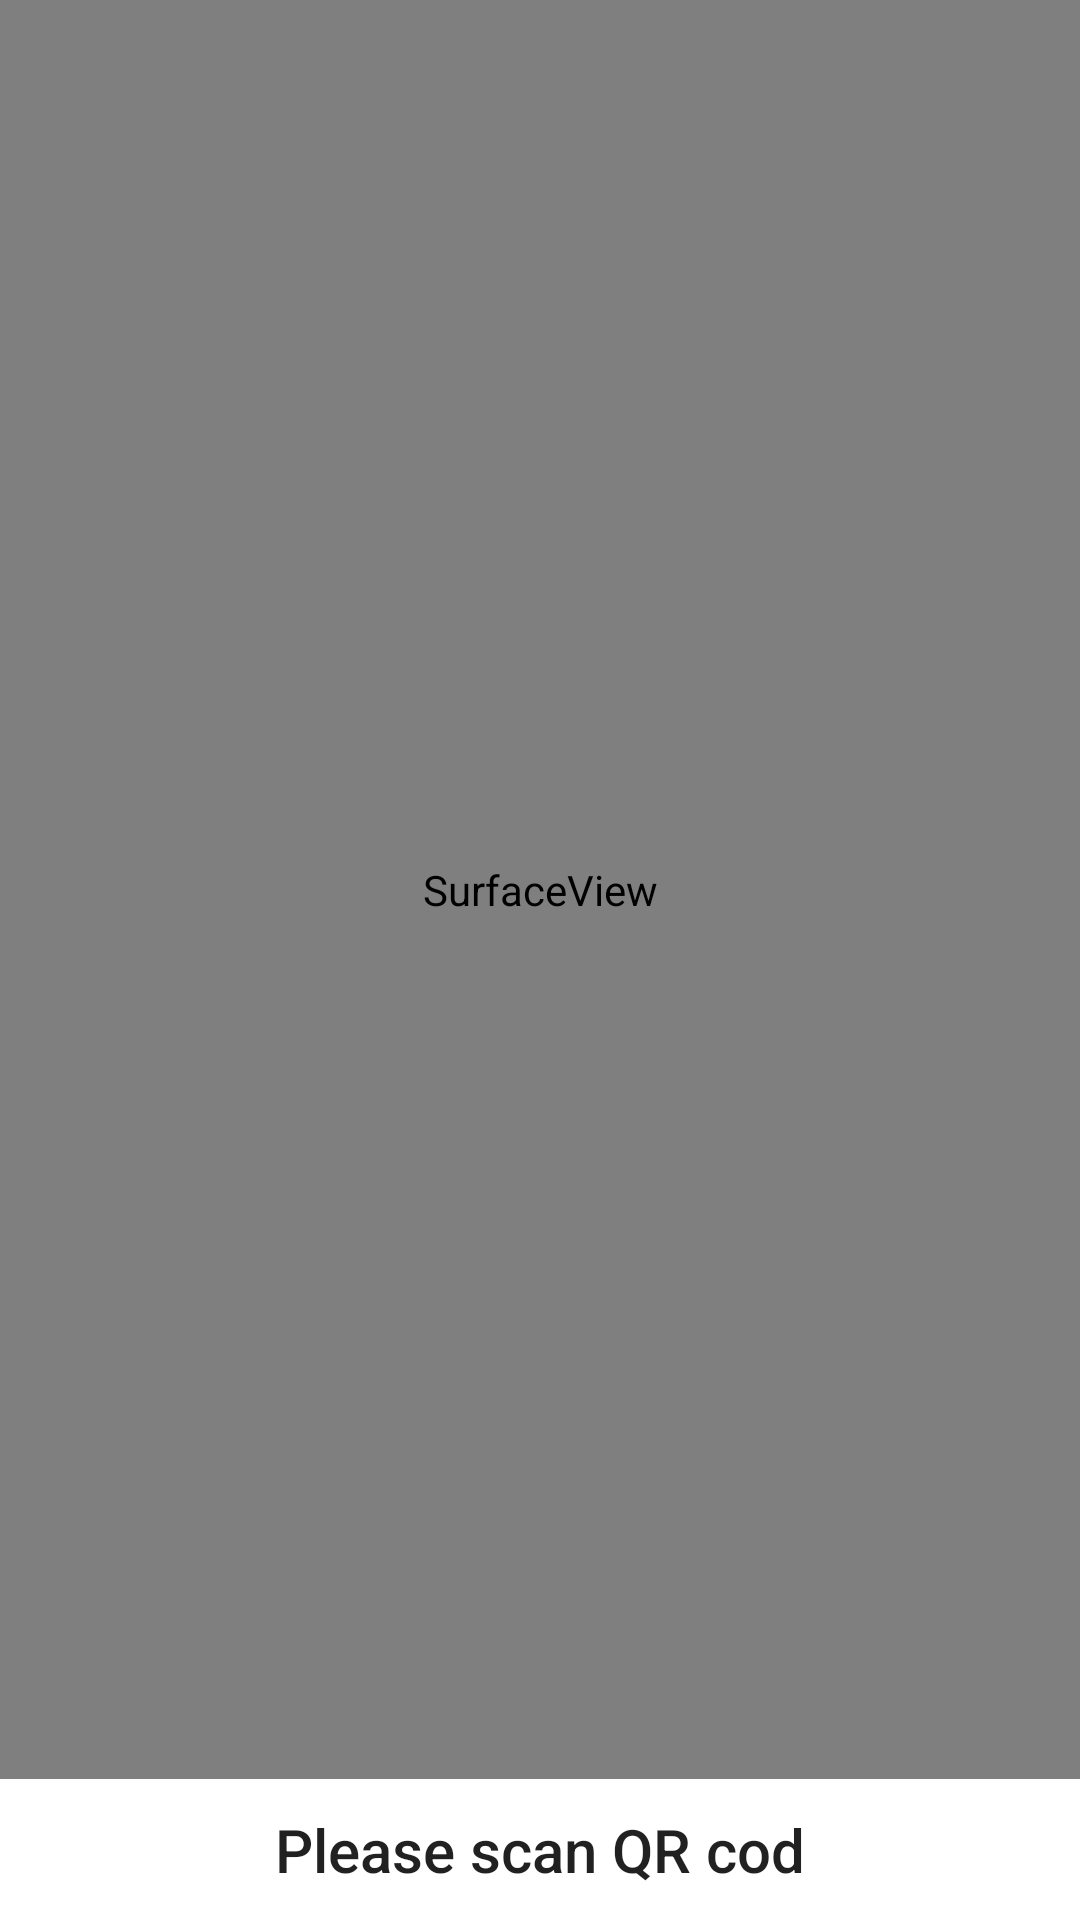

Produce the Android XML layout that renders to this screen, including the resource entries it uses.
<!-- AndroidManifest.xml: application theme Theme.Fit_App -->
<!-- res/layout/fragment_scaner.xml -->
<?xml version="1.0" encoding="utf-8"?>
<LinearLayout xmlns:android="http://schemas.android.com/apk/res/android"
    xmlns:tools="http://schemas.android.com/tools"
    android:layout_width="match_parent"
    android:layout_height="match_parent"
    tools:context=".ScanerFragment"
    android:orientation="vertical">

    <SurfaceView
        android:id="@+id/scanview"
        android:layout_width="match_parent"
        android:layout_height="match_parent"
        android:layout_weight="1"/>

    <TextView
        android:id="@+id/scantxt"
        android:layout_width="wrap_content"
        android:layout_height="wrap_content"
        android:text="Please scan QR cod"
        android:textAppearance="@style/TextAppearance.AppCompat.Title"
        android:layout_margin="10dp"
        android:layout_gravity="center" />

</LinearLayout>
<!-- resources referenced by this layout -->
<resources>
  <style name="Theme.Fit_App" parent="Theme.MaterialComponents.DayNight.DarkActionBar">
          
          <item name="colorPrimary">#3AA526</item>
          <item name="colorPrimaryVariant">#45851D</item>
          <item name="colorOnPrimary">@color/white</item>
          
          <item name="colorSecondary">#3AA526</item>
          <item name="colorSecondaryVariant">#45851D</item>
          <item name="colorOnSecondary">@color/black</item>
          
          <item name="android:statusBarColor" tools:targetApi="l">?attr/colorPrimaryVariant</item>
          
          <item name="windowBackground">#DCDCDC</item>
          <item name="red">#AE0000</item>
          <item name="gray">#AAAAAA</item>
          <item name="green">#3AA526</item>
      </style>
  <color name="white">#FFFFFFFF</color>
  <color name="black">#FF000000</color>
</resources>
